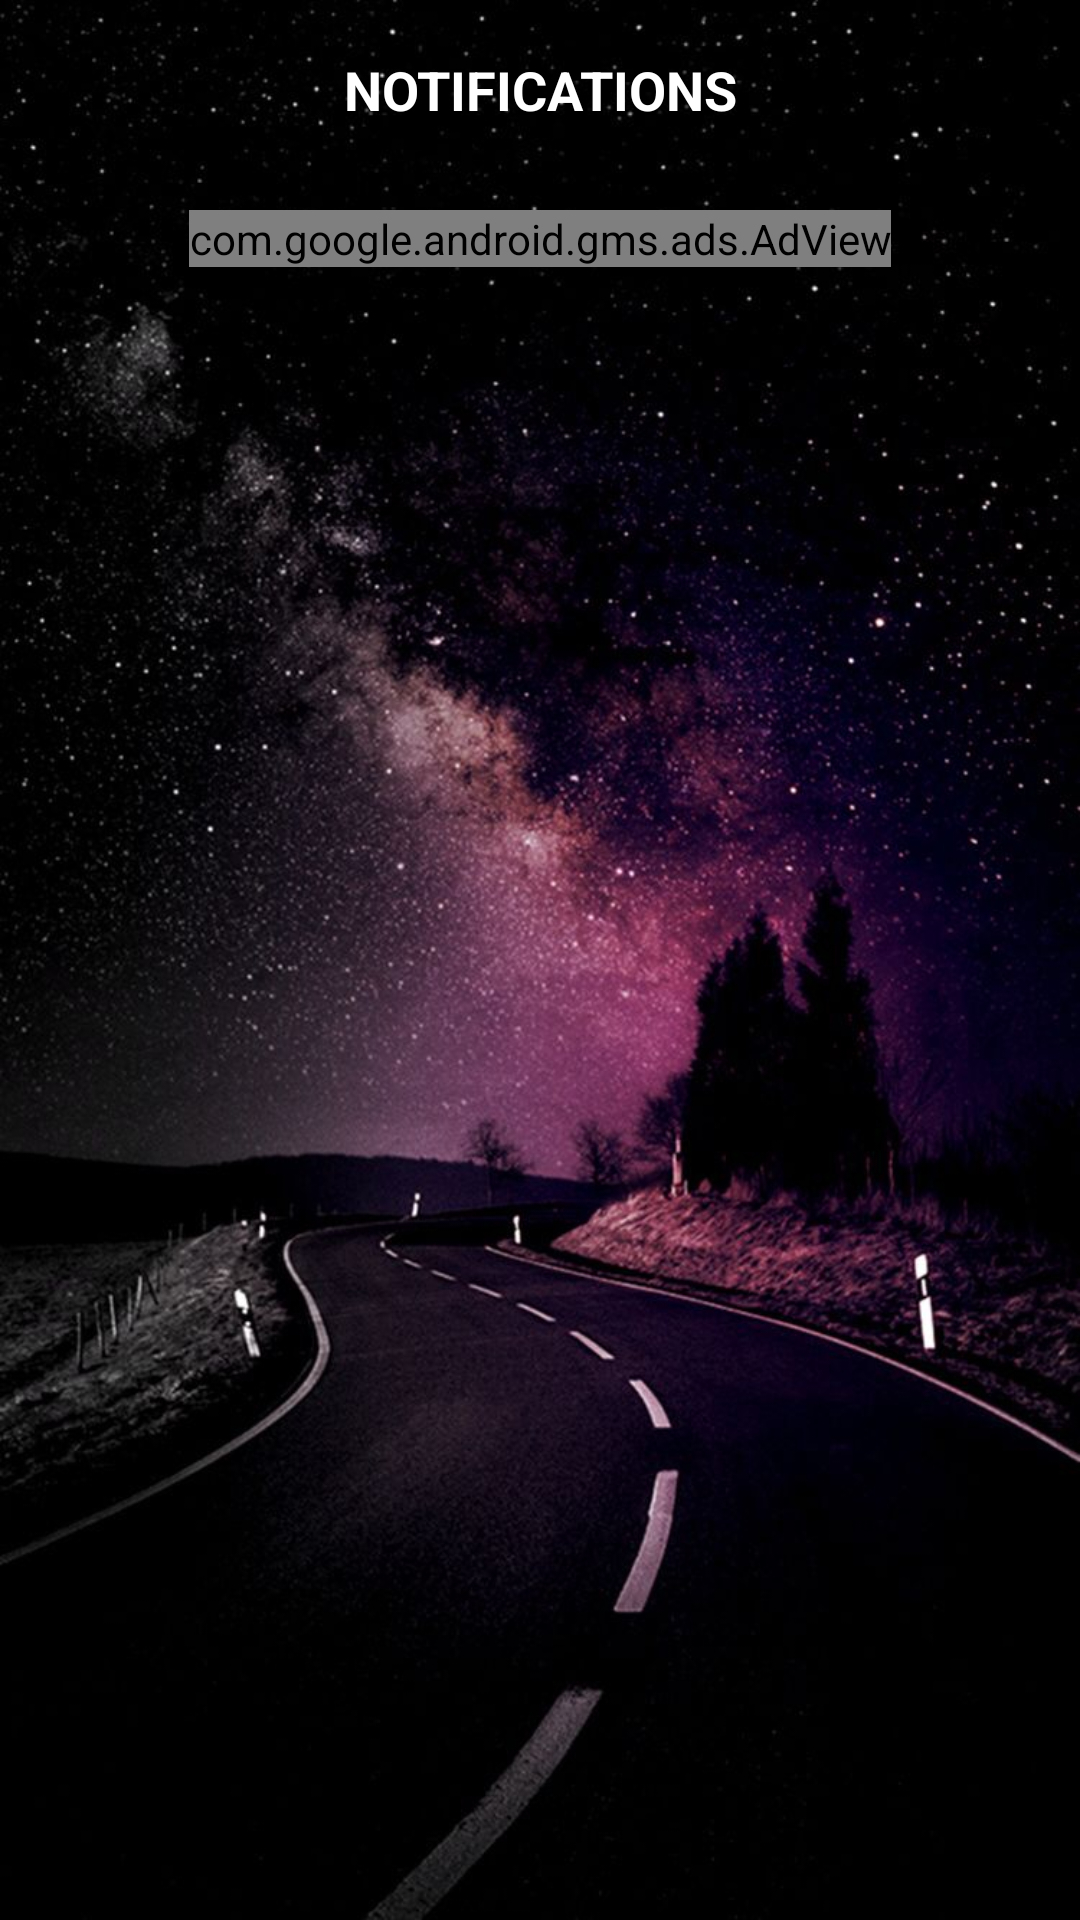

Android layout source for this screen:
<!-- AndroidManifest.xml: application theme AppTheme -->
<!-- res/layout/activity_notifications.xml -->
<?xml version="1.0" encoding="utf-8"?>
<LinearLayout
    xmlns:android="http://schemas.android.com/apk/res/android"
    xmlns:ads="http://schemas.android.com/apk/res-auto"
    android:layout_width="match_parent"
    android:layout_height="match_parent"
    android:background="@drawable/not_background"
    android:orientation="vertical">

    <FrameLayout
        android:layout_width="match_parent"
        android:layout_height="wrap_content"
        android:background="@android:color/transparent"
        android:padding="10dp">

        <ImageButton
            android:id="@+id/not_menu"
            android:layout_width="30dp"
            android:layout_height="30dp"
            android:contentDescription="@null"
            android:layout_gravity="center_vertical"
            android:background="@drawable/app_menu"/>

        <TextView
            android:layout_width="match_parent"
            android:layout_height="wrap_content"
            android:gravity="center"
            android:layout_gravity="center"
            android:textStyle="bold"
            android:textAllCaps="true"
            android:text="@string/notifications"
            android:textSize="18sp"
            android:textColor="@color/colorSecondary" />

        <ImageView
            android:layout_width="40dp"
            android:layout_height="40dp"
            android:contentDescription="@null"
            android:layout_gravity="center_vertical|end"
            android:background="@drawable/me_notifications"/>

    </FrameLayout>

    <com.google.android.gms.ads.AdView
        android:id="@+id/not_adView"
        android:layout_width="wrap_content"
        android:layout_height="wrap_content"
        ads:adSize="BANNER"
        android:layout_gravity="center_horizontal"
        android:layout_margin="10dp"
        ads:adUnitId="@string/mes_admob_banner">
    </com.google.android.gms.ads.AdView>

    <android.support.v7.widget.RecyclerView
        android:id="@+id/no_frag_recycler_view"
        android:layout_width="match_parent"
        android:layout_height="wrap_content"
        android:layout_marginBottom="20dp"/>

</LinearLayout>
<!-- resources referenced by this layout -->
<resources>
  <color name="colorSecondary">#FFFFFF</color>
  <!-- drawable not_background: jpg bitmap (drawable, 108625 bytes) -->
  <string name="mes_admob_banner">ca-app-pub-6196885651315287/7567085456</string>
  <string name="notifications">Notifications</string>
  <style name="AppTheme" parent="Theme.AppCompat.Light.DarkActionBar">
  
          <item name="colorPrimary">@color/colorPrimary</item>
          <item name="colorPrimaryDark">@color/colorPrimaryDark</item>
          <item name="colorAccent">@color/colorAccent</item>
          <item name="homeAsUpIndicator">@drawable/app_home</item>
  
      </style>
  <color name="colorPrimary">#2196F3</color>
  <color name="colorPrimaryDark">#1565C0</color>
  <color name="colorAccent">#FF4081</color>
  <!-- drawable app_home: png bitmap (drawable, 1236 bytes) -->
</resources>
